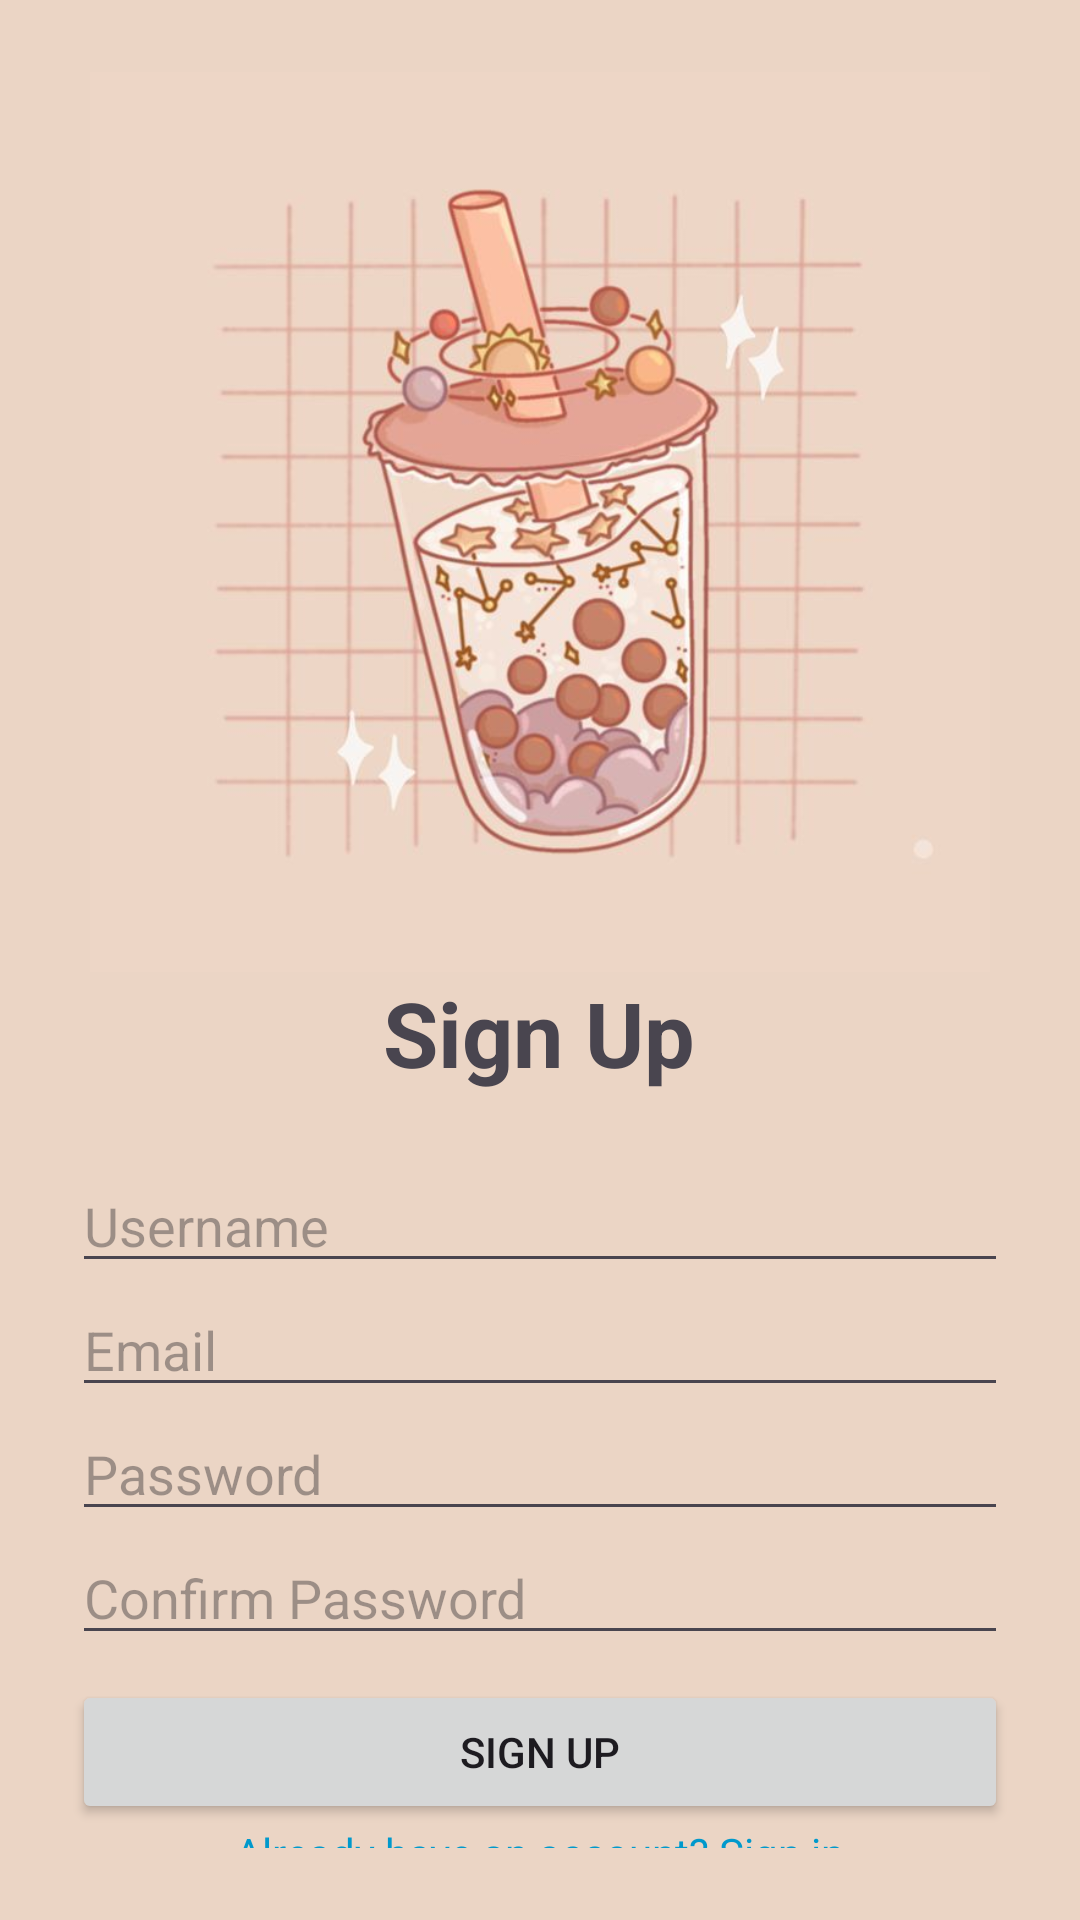

Write the Android layout XML for this screen, with the resource values it uses.
<!-- AndroidManifest.xml: application theme Theme.Bubba -->
<!-- res/layout/activity_sign_up.xml -->
<?xml version="1.0" encoding="utf-8"?>
<androidx.constraintlayout.widget.ConstraintLayout xmlns:android="http://schemas.android.com/apk/res/android"
    xmlns:app="http://schemas.android.com/apk/res-auto"
    xmlns:tools="http://schemas.android.com/tools"
    android:id="@+id/signupRoot"
    android:layout_width="match_parent"
    android:layout_height="match_parent"
    android:background="#EBD5C5"
    android:padding="24dp">

    <EditText
        android:id="@+id/username_input"
        android:layout_width="0dp"
        android:layout_height="wrap_content"
        android:hint="Username"
        android:inputType="textPersonName"
        app:layout_constraintBottom_toBottomOf="parent"
        app:layout_constraintEnd_toEndOf="parent"
        app:layout_constraintHorizontal_bias="1.0"
        app:layout_constraintStart_toStartOf="parent"
        app:layout_constraintTop_toBottomOf="@+id/textView2"
        app:layout_constraintVertical_bias="0.104" />

    <EditText
        android:id="@+id/email_input"
        android:layout_width="0dp"
        android:layout_height="wrap_content"
        android:hint="Email"
        android:inputType="textEmailAddress"
        app:layout_constraintEnd_toEndOf="parent"
        app:layout_constraintStart_toStartOf="@+id/username_input"
        app:layout_constraintTop_toBottomOf="@id/username_input" />

    <EditText
        android:id="@+id/password_input"
        android:layout_width="0dp"
        android:layout_height="wrap_content"
        android:hint="Password"
        android:inputType="textPassword"
        app:layout_constraintEnd_toEndOf="@+id/email_input"
        app:layout_constraintStart_toStartOf="@+id/email_input"
        app:layout_constraintTop_toBottomOf="@id/email_input" />

    <EditText
        android:id="@+id/confirm_password_input"
        android:layout_width="0dp"
        android:layout_height="wrap_content"
        android:hint="Confirm Password"
        android:inputType="textPassword"
        app:layout_constraintEnd_toEndOf="@+id/password_input"
        app:layout_constraintStart_toStartOf="@+id/password_input"
        app:layout_constraintTop_toBottomOf="@id/password_input" />

    <Button
        android:id="@+id/signup_button"
        android:layout_width="0dp"
        android:layout_height="wrap_content"
        android:text="Sign Up"
        app:layout_constraintBottom_toBottomOf="parent"
        app:layout_constraintEnd_toEndOf="@+id/confirm_password_input"
        app:layout_constraintStart_toStartOf="@+id/confirm_password_input"
        app:layout_constraintTop_toBottomOf="@id/confirm_password_input" />

    <TextView
        android:id="@+id/go_to_signin"
        android:layout_width="wrap_content"
        android:layout_height="wrap_content"
        android:text="Already have an account? Sign in"
        android:textColor="@android:color/holo_blue_dark"
        app:layout_constraintEnd_toEndOf="@+id/signup_button"
        app:layout_constraintStart_toStartOf="@+id/signup_button"
        app:layout_constraintTop_toBottomOf="@id/signup_button" />

    <TextView
        android:id="@+id/textView2"
        android:layout_width="wrap_content"
        android:layout_height="wrap_content"
        android:text="Sign Up"
        android:textAlignment="center"
        android:textSize="30sp"
        android:textStyle="bold"
        app:layout_constraintBottom_toBottomOf="parent"
        app:layout_constraintEnd_toEndOf="parent"
        app:layout_constraintHorizontal_bias="0.498"
        app:layout_constraintStart_toStartOf="parent"
        app:layout_constraintTop_toBottomOf="@+id/imageView2"
        app:layout_constraintVertical_bias="0.0" />

    <ImageView
        android:id="@+id/imageView2"
        android:layout_width="300dp"
        android:layout_height="300dp"
        android:scaleType="fitXY"
        app:layout_constraintEnd_toEndOf="parent"
        app:layout_constraintHorizontal_bias="0.492"
        app:layout_constraintStart_toStartOf="parent"
        app:layout_constraintTop_toTopOf="parent"
        app:srcCompat="@drawable/bobaicon" />

</androidx.constraintlayout.widget.ConstraintLayout>
<!-- resources referenced by this layout -->
<resources>
  <!-- drawable bobaicon: jpg bitmap (drawable, 36568 bytes) -->
  <style name="Theme.Bubba" parent="Base.Theme.Bubba" />
  <style name="Base.Theme.Bubba" parent="Theme.Material3.DayNight.NoActionBar">
          
          
      </style>
</resources>
